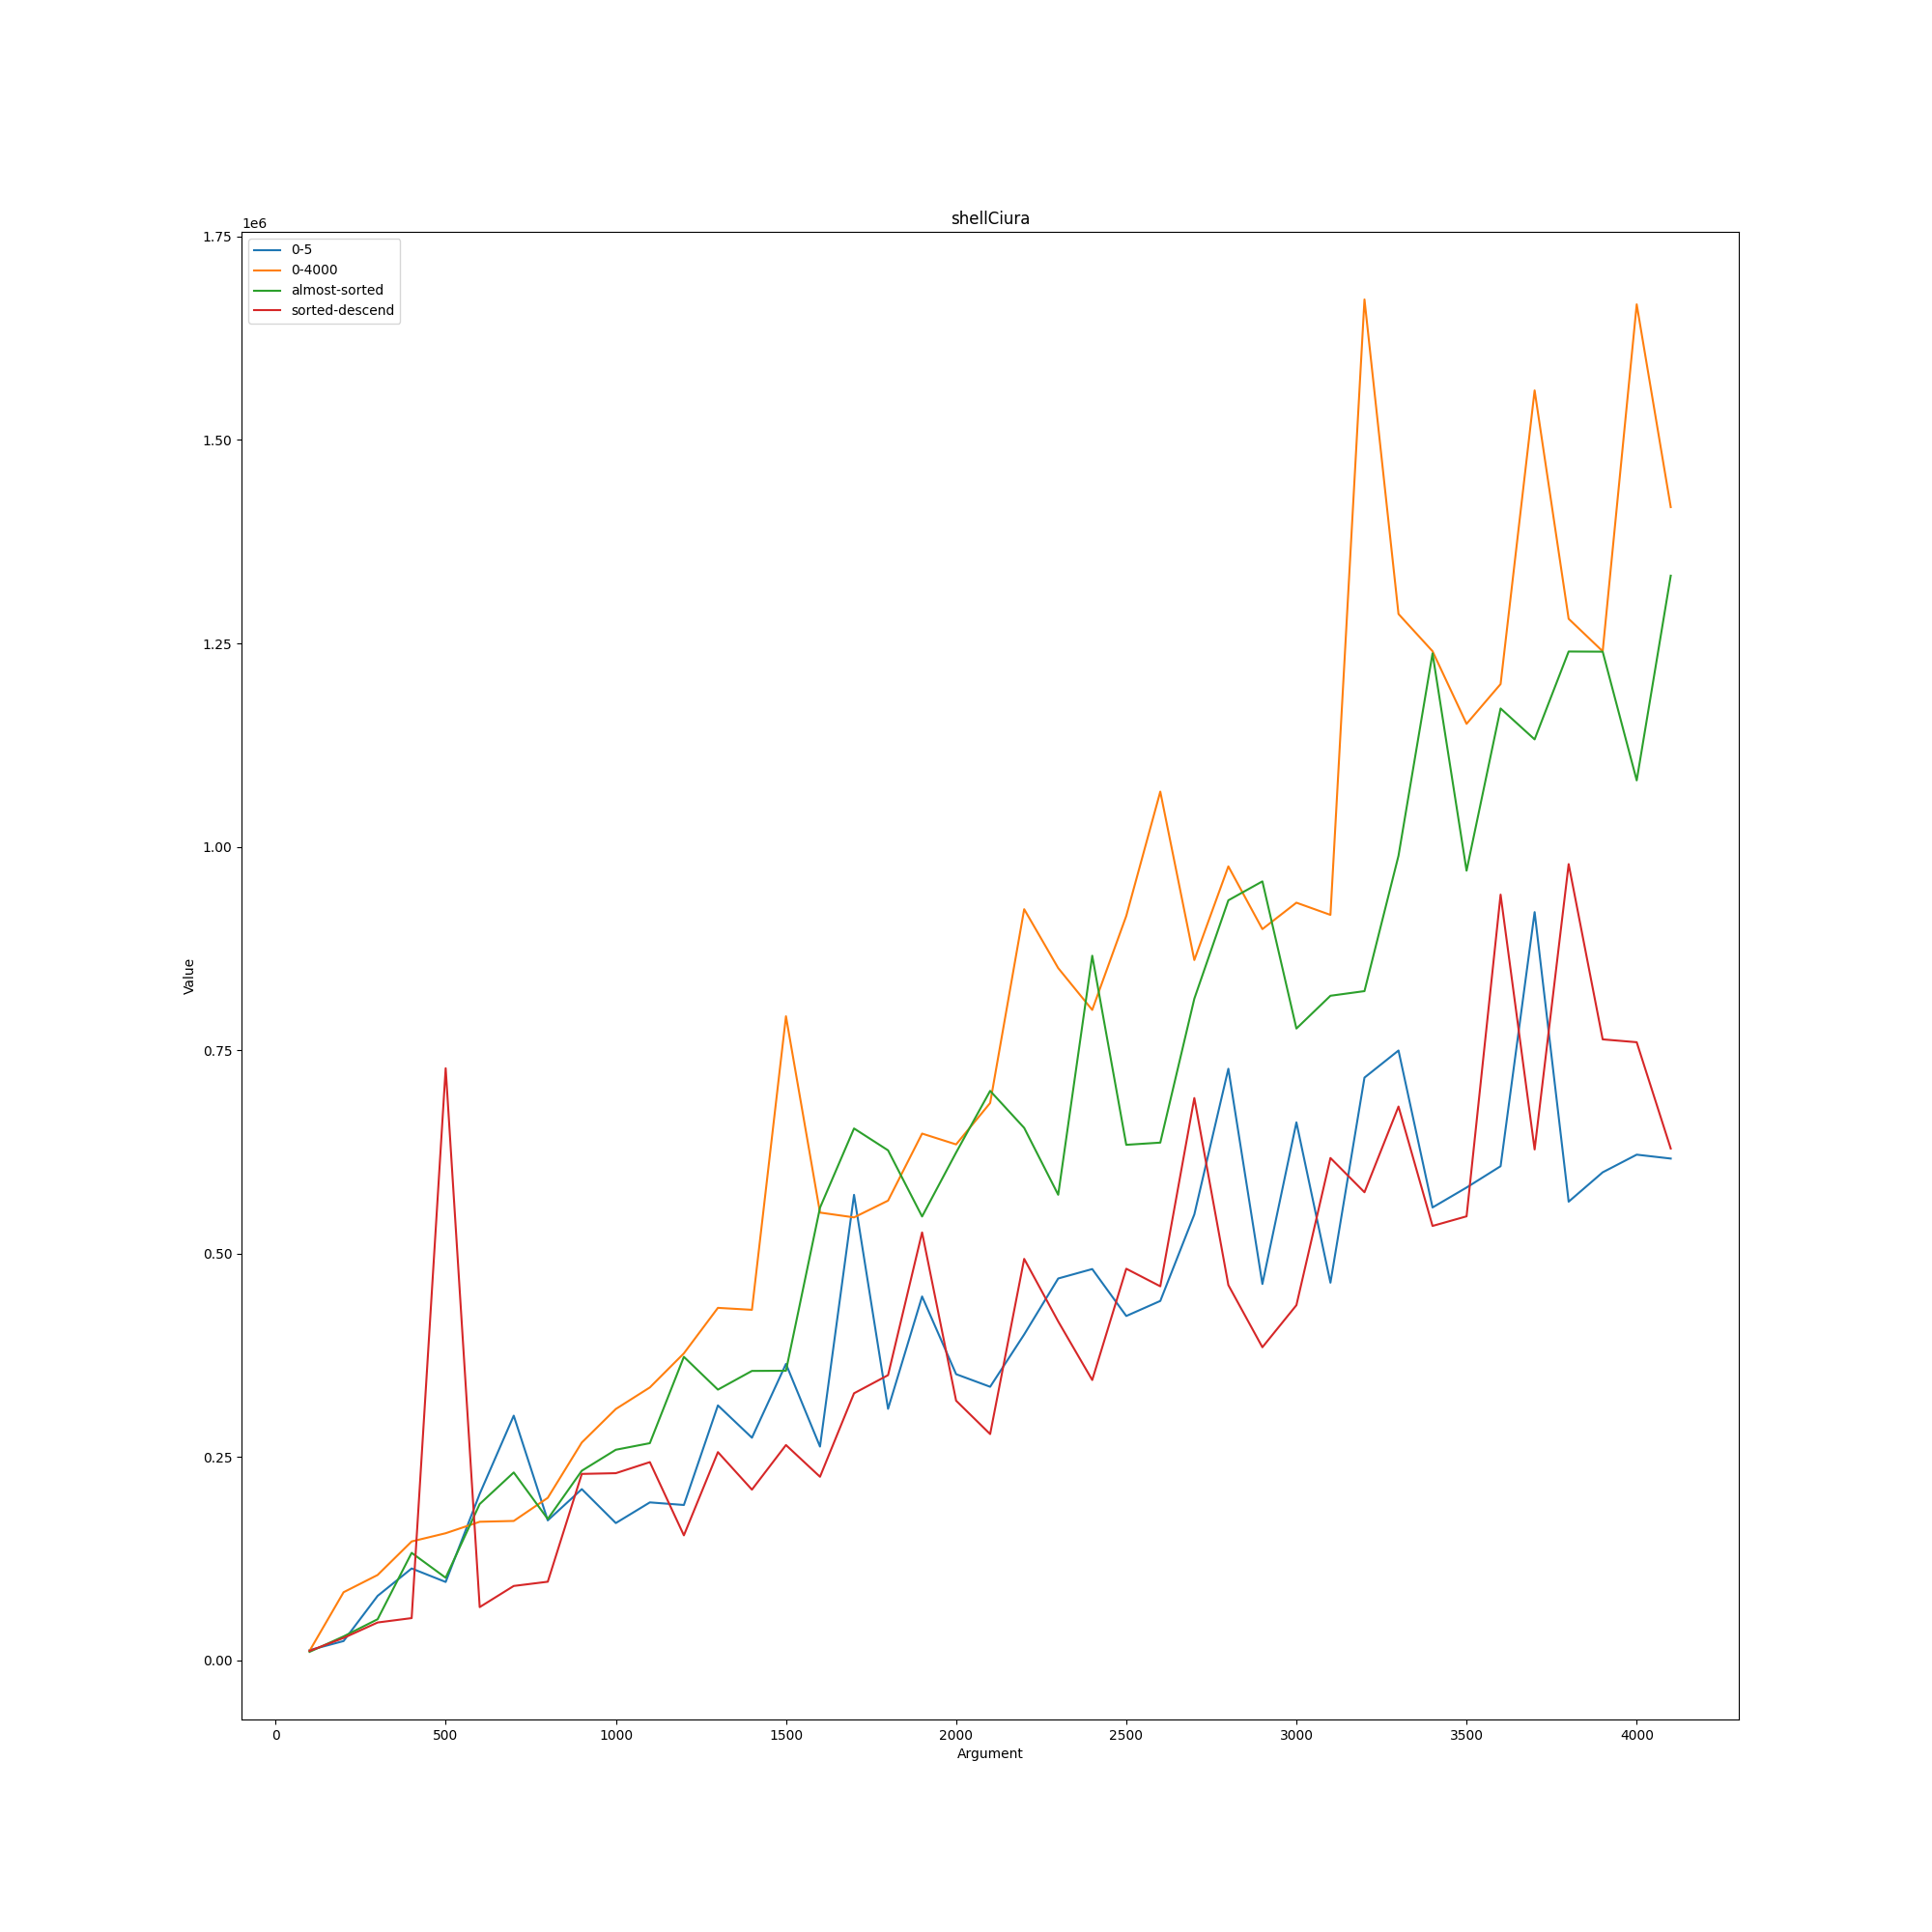

The file beside this chart, header and first rows:
shellCiura; ; ; ; 
; 0-5; 0-4000; almost-sorted; sorted-descend
100; 12600; 11700; 10500; 11600
200; 23800; 83800; 29500; 27600
300; 79300; 105000; 50600; 46600
400; 113000; 146200; 132200; 52000
500; 96400; 156300; 101600; 727800
600; 204700; 170400; 192200; 65500
700; 300800; 171400; 231000; 91500
800; 172100; 199800; 173800; 96700
900; 210500; 267800; 233100; 229200
1000; 168800; 309000; 258900; 230100
1100; 194200; 335500; 267000; 243700
1200; 191000; 377400; 373100; 153700
1300; 313400; 433300; 332800; 256000
1400; 273700; 430900; 355800; 209900
1500; 364400; 791700; 356000; 264700
1600; 262800; 550400; 556400; 225700
1700; 572200; 544500; 653800; 328300
1800; 309200; 565100; 626900; 350600
1900; 447300; 647500; 545600; 526000
2000; 351800; 634200; 624200; 319200
2100; 336300; 685100; 700000; 278200
2200; 400600; 923300; 654500; 493500
2300; 469400; 850900; 572300; 416600
2400; 481000; 799500; 866100; 344600
2500; 423300; 915000; 633700; 481400
2600; 441800; 1.0678e+06; 636400; 459800
2700; 548100; 860800; 813300; 691200
2800; 727200; 975900; 934200; 461300
2900; 462600; 898800; 957500; 384900
3000; 661300; 931300; 776600; 436600
3100; 464200; 916300; 816900; 617500
3200; 716300; 1.6727e+06; 822600; 575400
3300; 749600; 1.2861e+06; 989000; 680700
3400; 556700; 1.2404e+06; 1.2377e+06; 534000
3500; 581200; 1.1511e+06; 970600; 545800
3600; 607400; 1.2e+06; 1.17e+06; 941200
3700; 919700; 1.5609e+06; 1.132e+06; 628000
3800; 563800; 1.2802e+06; 1.24e+06; 978700
3900; 599900; 1.2403e+06; 1.2398e+06; 763300
4000; 621600; 1.6667e+06; 1.0816e+06; 759800
4100; 616800; 1.4175e+06; 1.3332e+06; 629100
